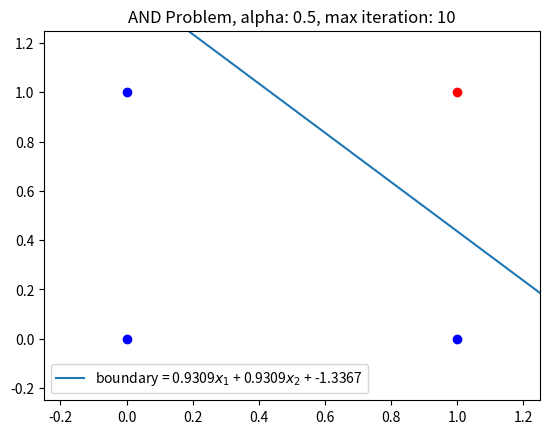

Python code for this plot:
import numpy as np
import matplotlib.pyplot as plt

class LinearClassification:
    def __init__(self, x, expected_y, initial_params, learning_rate=0.1, max_iteration=100):
        self.x = x
        self.expected_y = expected_y
        self.learning_rate = learning_rate
        self.max_iteration = max_iteration
        self.predicted_y = []
        self.costs = []
        self.parameters = [initial_params]
        self.linear_classification()

    def cal_predicted_class(self):
        """
            logistic function:
                1/ (1*exp(-x))
            use logistic function as activation function
            x >= 0 -->  class 1
            x < 0 --> class 0
            h(x) = logistic(x)
        """
        logistic = lambda x: 1/(1+np.exp(-x))
        weights = self.parameters[-1]
        v = (self.x).dot(weights.T).astype(np.double)
        self.predicted_y = logistic(v)

    def cost_function(self):
        cost = (-self.expected_y).dot(np.log(self.predicted_y)) - (1-self.expected_y).dot(np.log(1-self.predicted_y))
        cost = cost/(len(self.expected_y))
        self.costs.append(np.round(cost, 4))

    def gradient_descent(self):
        old_weights = self.parameters[-1]
        new_weights = old_weights - (self.learning_rate/len(self.expected_y))*(
                (self.x).T.dot(self.predicted_y - self.expected_y)
            )
        self.parameters.append(np.around(new_weights.astype(np.double), 4))
    
    def linear_classification(self):
        for i in range(1, self.max_iteration+1):
            self.cal_predicted_class()      # calculate model class using logistic function
            self.cost_function()            # calculate cost of current iteration parameters
            self.gradient_descent()        # adjust parameter
        # calculate last iteration predicted y and cost
        self.cal_predicted_class()
        self.cost_function()

if __name__ == "__main__":
    # and problem
    and_in = np.array([
        [1, 0, 0],
        [1, 0, 1],
        [1, 1, 0],
        [1, 1, 1],
    ])
    and_init_w = np.array([0.5, 1.5, 1.5])
    and_out = np.array([0, 0, 0, 1])
    learning_rate = 0.5
    max_iteration = 10
    lc = LinearClassification(and_in, and_out, initial_params=and_init_w, learning_rate=learning_rate, max_iteration=max_iteration)
    x_axis = np.arange(-1, 2, 0.1)
    x1 = and_in[:, 1]
    x2 = and_in[:, 2]
    weights = lc.parameters[-1]
    w0 = weights[0]
    w1 = weights[1]
    w2 = weights[2]
    print(f"boundary = {w1}x1 + {w2}x2 + {w0}")
    print(f"cost: {lc.costs[-1]}")
    # visualize and
    plt.plot(x_axis, -(w1*x_axis + w0)/w2, label=f"boundary = {w1}$x_1$ + {w2}$x_2$ + {w0}")
    plt.plot(x1[:3], x2[:3], 'bo')
    plt.plot(x1[-1], x2[-1], "ro")
    plt.axis([-0.25, 1.25, -0.25, 1.25])
    plt.title(f"AND Problem, alpha: {learning_rate}, max iteration: {max_iteration}")
    plt.legend()
    plt.show()